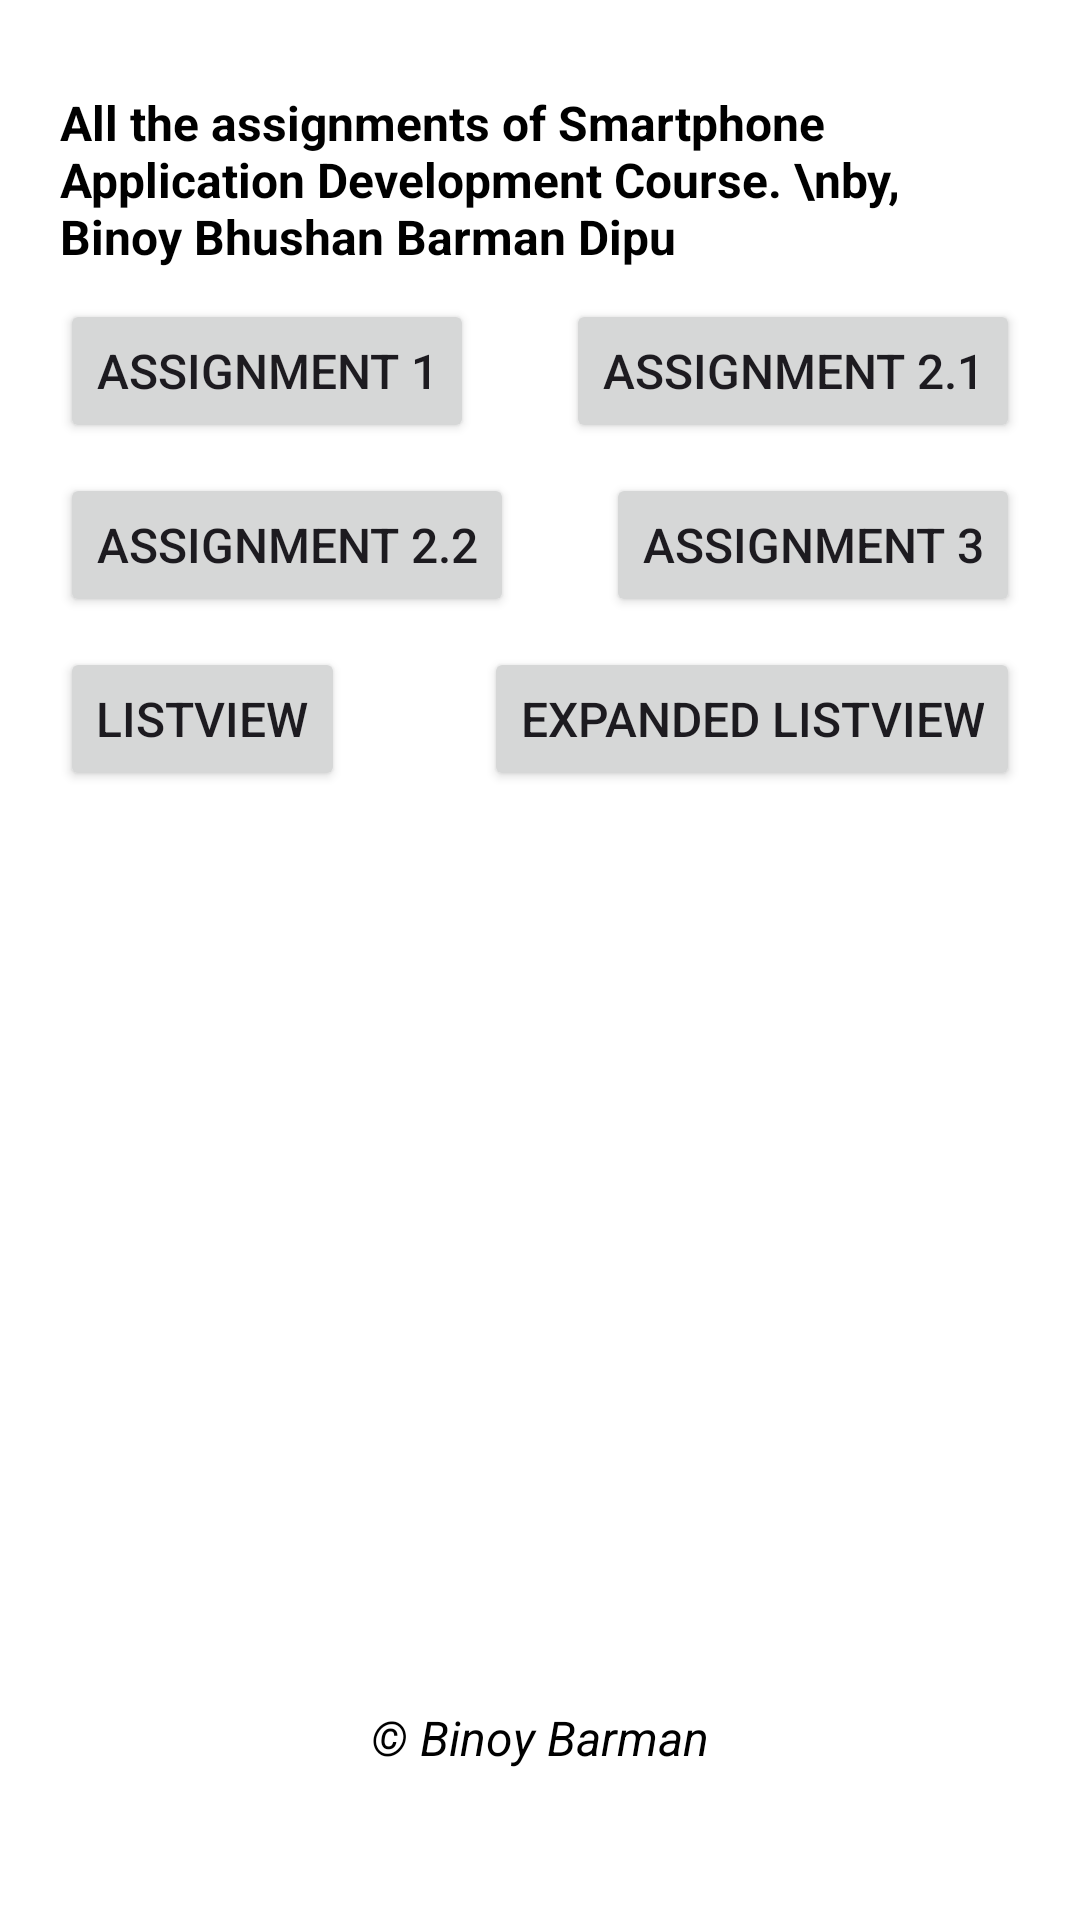

Reconstruct the res/layout file that produces this screen, plus the resources it refers to.
<!-- AndroidManifest.xml: application theme Theme.Binoy1001 -->
<!-- res/layout/activity_main.xml -->
<?xml version="1.0" encoding="utf-8"?>
<androidx.constraintlayout.widget.ConstraintLayout xmlns:android="http://schemas.android.com/apk/res/android"
    xmlns:app="http://schemas.android.com/apk/res-auto"
    xmlns:tools="http://schemas.android.com/tools"
    android:id="@+id/main"
    android:layout_width="match_parent"
    android:layout_height="match_parent"
    android:orientation="vertical"
    android:padding="20dp"
    android:background="@color/white"
    tools:context=".MainActivity">

    <TextView
        android:id="@+id/title_tv"
        android:layout_width="match_parent"
        android:layout_height="wrap_content"
        android:text="All the assignments of Smartphone Application Development Course. \nby, Binoy Bhushan Barman Dipu"
        android:textSize="16sp"
        android:textStyle="bold"
        android:textColor="@color/black"
        android:layout_marginTop="10dp"
        app:layout_constraintEnd_toEndOf="parent"
        app:layout_constraintStart_toStartOf="parent"
        app:layout_constraintTop_toTopOf="parent" />

    <Button
        android:id="@+id/assignment1_btn"
        android:layout_width="wrap_content"
        android:layout_height="wrap_content"
        android:text="Assignment 1"
        android:textSize="16sp"
        android:layout_marginTop="10dp"
        app:layout_constraintStart_toStartOf="parent"
        app:layout_constraintTop_toBottomOf="@+id/title_tv" />

    <Button
        android:id="@+id/assignment2_btn"
        android:layout_width="wrap_content"
        android:layout_height="wrap_content"
        android:text="Assignment 2.1"
        android:textSize="16sp"
        android:layout_marginTop="10dp"
        app:layout_constraintEnd_toEndOf="parent"
        app:layout_constraintTop_toBottomOf="@+id/title_tv" />

    <Button
        android:id="@+id/assignment3_btn"
        android:layout_width="wrap_content"
        android:layout_height="wrap_content"
        android:text="Assignment 2.2"
        android:textSize="16sp"
        android:layout_marginTop="10dp"
        app:layout_constraintStart_toStartOf="parent"
        app:layout_constraintTop_toBottomOf="@+id/assignment1_btn" />

    <Button
        android:id="@+id/form_activity_btn"
        android:layout_width="wrap_content"
        android:layout_height="wrap_content"
        android:text="Assignment 3"
        android:textSize="16sp"
        android:layout_marginTop="10dp"
        app:layout_constraintEnd_toEndOf="parent"
        app:layout_constraintTop_toBottomOf="@+id/assignment2_btn" />

    <Button
        android:id="@+id/listview_btn"
        android:layout_width="wrap_content"
        android:layout_height="wrap_content"
        android:text="Listview"
        android:textSize="16sp"
        android:layout_marginTop="10dp"
        app:layout_constraintStart_toStartOf="parent"
        app:layout_constraintTop_toBottomOf="@+id/assignment3_btn" />

    <Button
        android:id="@+id/expanded_list_btn"
        android:layout_width="wrap_content"
        android:layout_height="wrap_content"
        android:text="Expanded Listview"
        android:textSize="16sp"
        android:layout_marginTop="10dp"
        app:layout_constraintEnd_toEndOf="parent"
        app:layout_constraintTop_toBottomOf="@+id/form_activity_btn" />

    <TextView
        android:layout_width="wrap_content"
        android:layout_height="wrap_content"
        android:gravity="bottom"
        android:text="© Binoy Barman"
        android:textColor="@color/black"
        android:textSize="16sp"
        android:textStyle="italic"
        android:layout_marginBottom="30dp"
        app:layout_constraintBottom_toBottomOf="parent"
        app:layout_constraintEnd_toEndOf="parent"
        app:layout_constraintStart_toStartOf="parent" />


</androidx.constraintlayout.widget.ConstraintLayout>
<!-- resources referenced by this layout -->
<resources>
  <color name="black">#FF000000</color>
  <color name="white">#FFFFFFFF</color>
  <style name="Theme.Binoy1001" parent="Base.Theme.Binoy1001" />
  <style name="Base.Theme.Binoy1001" parent="Theme.Material3.Light.NoActionBar">
          
           <item name="colorPrimary">#2196F3</item>
           <item name="colorPrimaryVariant">#045C93</item>
          <item name="colorPrimaryDark">#07264D</item>
      </style>
</resources>
